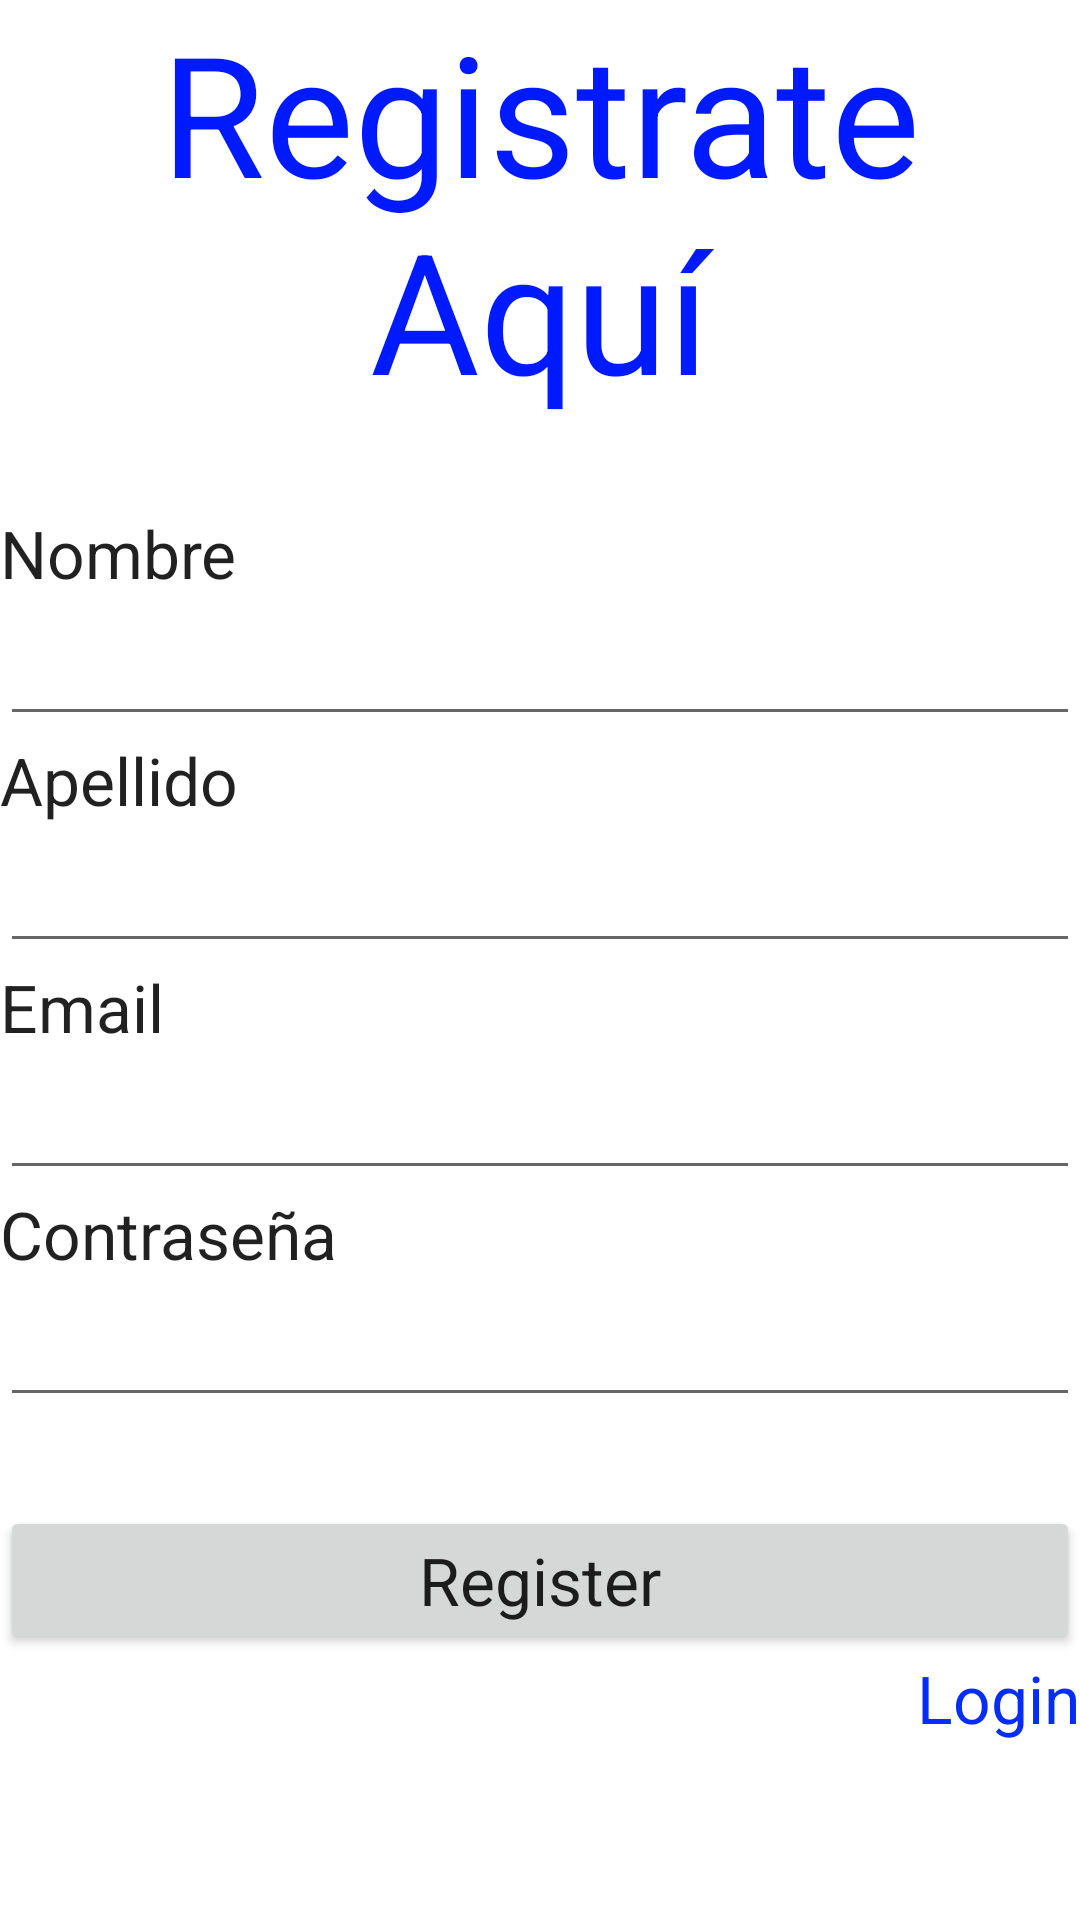

Here is an Android app screen rendered from its layout file. Give the layout XML and the strings, colors and styles it references.
<!-- AndroidManifest.xml: application theme Theme.BattlerEsports -->
<!-- res/layout/activity_register.xml -->
<?xml version="1.0" encoding="utf-8"?>
<LinearLayout xmlns:android="http://schemas.android.com/apk/res/android"
    xmlns:tools="http://schemas.android.com/tools"
    android:orientation="vertical"
    android:layout_width="match_parent"
    android:layout_height="match_parent">

    <TextView
        android:id="@+id/textView"
        android:layout_width="match_parent"
        android:layout_height="wrap_content"
        android:gravity="center"
        android:text="Registrate Aquí"
        android:textAppearance="@style/TextAppearance.AppCompat.Display3"
        android:textColor="#001AFF" />

    <Space
        android:layout_width="match_parent"
        android:layout_height="wrap_content"
        android:layout_weight="1" />

    <TextView
        android:id="@+id/textView3"
        android:layout_width="match_parent"
        android:layout_height="wrap_content"
        android:text="Nombre"
        android:textAppearance="@style/TextAppearance.AppCompat.Large" />

    <EditText
        android:id="@+id/etFirstName"
        android:layout_width="match_parent"
        android:layout_height="wrap_content"
        android:ems="10"
        android:inputType="textPersonName"
        android:textAppearance="@style/TextAppearance.AppCompat.Large"
        tools:ignore="SpeakableTextPresentCheck" />

    <TextView
        android:id="@+id/textView4"
        android:layout_width="match_parent"
        android:layout_height="wrap_content"
        android:text="Apellido"
        android:textAppearance="@style/TextAppearance.AppCompat.Large" />

    <EditText
        android:id="@+id/etLastName"
        android:layout_width="match_parent"
        android:layout_height="wrap_content"
        android:ems="10"
        android:inputType="textPersonName"
        android:textAppearance="@style/TextAppearance.AppCompat.Large" />

    <TextView
        android:id="@+id/textView5"
        android:layout_width="match_parent"
        android:layout_height="wrap_content"
        android:text="Email"
        android:textAppearance="@style/TextAppearance.AppCompat.Large" />

    <EditText
        android:id="@+id/etRegisterEmail"
        android:layout_width="match_parent"
        android:layout_height="wrap_content"
        android:ems="10"
        android:inputType="textPersonName"
        android:textAppearance="@style/TextAppearance.AppCompat.Large" />

    <TextView
        android:id="@+id/textView6"
        android:layout_width="match_parent"
        android:layout_height="wrap_content"
        android:text="Contraseña"
        android:textAppearance="@style/TextAppearance.AppCompat.Large" />

    <EditText
        android:id="@+id/etRegisterPassword"
        android:layout_width="match_parent"
        android:layout_height="wrap_content"
        android:ems="10"
        android:inputType="textPassword"
        android:textAppearance="@style/TextAppearance.AppCompat.Large" />

    <Space
        android:layout_width="match_parent"
        android:layout_height="wrap_content"
        android:layout_weight="1" />

    <Button
        android:id="@+id/btnRegister"
        android:layout_width="match_parent"
        android:layout_height="wrap_content"
        android:text="Register"
        android:textAppearance="@style/TextAppearance.AppCompat.Large" />

    <TextView
        android:id="@+id/tvSwitchToLogin"
        android:layout_width="match_parent"
        android:layout_height="wrap_content"
        android:gravity="right"
        android:linksClickable="true"
        android:text="Login"
        android:textAppearance="@style/TextAppearance.AppCompat.Large"
        android:textColor="#052DF8" />

    <Space
        android:layout_width="match_parent"
        android:layout_height="wrap_content"
        android:layout_weight="2" />
</LinearLayout>
<!-- resources referenced by this layout -->
<resources>
  <style name="Theme.BattlerEsports" parent="Theme.MaterialComponents.DayNight.DarkActionBar">
          
          <item name="colorPrimary">@color/purple_500</item>
          <item name="colorPrimaryVariant">@color/purple_700</item>
          <item name="colorOnPrimary">@color/white</item>
          
          <item name="colorSecondary">@color/teal_200</item>
          <item name="colorSecondaryVariant">@color/teal_700</item>
          <item name="colorOnSecondary">@color/black</item>
          
          <item name="android:statusBarColor" tools:targetApi="l">?attr/colorPrimaryVariant</item>
          
      </style>
  <!-- not gathered from this repository: default colours our renderer supplied (Android Studio template values) -->
  <color name="purple_500">#FF6200EE</color>
  <color name="purple_700">#FF3700B3</color>
  <color name="teal_200">#FF03DAC5</color>
  <color name="teal_700">#FF018786</color>
  <color name="black">#FF000000</color>
  <color name="white">#FFFFFFFF</color>
</resources>
